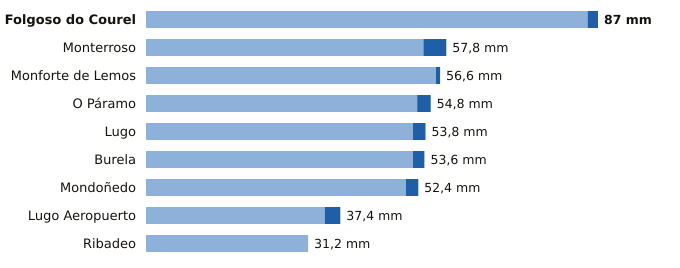

Source data for this figure (header and first rows):
estacion, provincia, indicativo, mm_6_dias_anteriores, mm_hoy, mm_7_dias, horas_de_hoy
Folgoso do Courel, Lugo, 1658, 85.0, 2.0, 87.0, 4
Monterroso, Lugo, 1446X, 53.4, 4.4, 57.8, 5
Monforte de Lemos, Lugo, 1679A, 55.8, 0.8, 56.6, 6
O Páramo, Lugo, 1521I, 52.2, 2.6, 54.8, 5
Lugo, Lugo, 1518A, 51.4, 2.4, 53.8, 4
Burela, Lugo, 1347T, 51.4, 2.2, 53.6, 3
Mondoñedo, Lugo, 1344X, 50.0, 2.4, 52.4, 6
Lugo Aeropuerto, Lugo, 1505, 34.4, 3.0, 37.4, 6
Ribadeo, Lugo, 1342X, 31.2, 0.0, 31.2, 2
